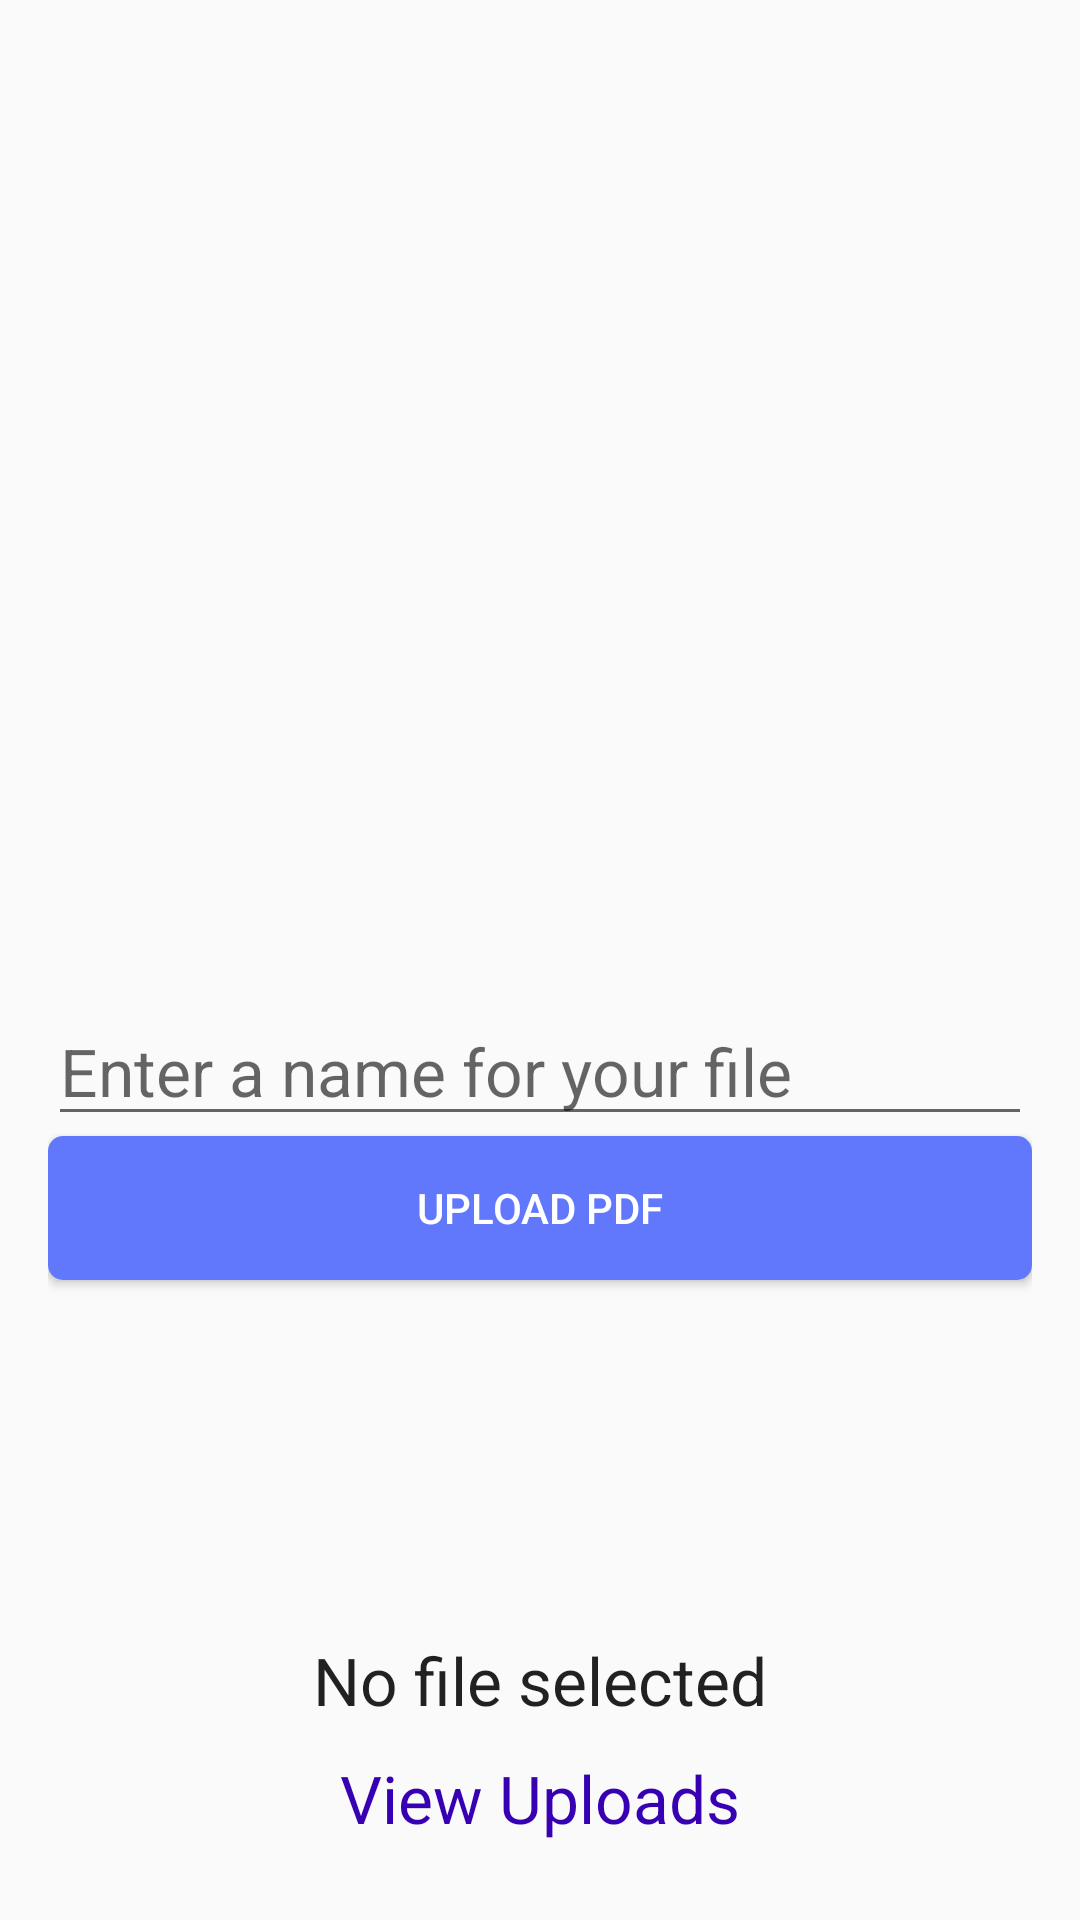

This screen was rendered from an Android layout file. Write that file and the resources it references.
<!-- AndroidManifest.xml: application theme AppTheme -->
<!-- res/layout/activity_book_pdf.xml -->
<?xml version="1.0" encoding="utf-8"?>
<RelativeLayout xmlns:android="http://schemas.android.com/apk/res/android"
    xmlns:tools="http://schemas.android.com/tools"
    android:layout_width="match_parent"
    android:layout_height="match_parent"
    xmlns:app="http://schemas.android.com/apk/res-auto"

    tools:context=".admin_panel.Book_pdf">
    <androidx.appcompat.widget.Toolbar
        android:id="@+id/toolbar9"
        android:layout_marginTop="5dp"
        android:layout_marginLeft="5dp"
        android:layout_marginRight="5dp"
        app:titleTextColor="#004D40"

        app:titleMarginStart="20dp"
        android:minHeight="?attr/actionBarSize"
        android:layout_width="match_parent"
        android:layout_height="wrap_content">
    </androidx.appcompat.widget.Toolbar>
    <RelativeLayout
        android:layout_marginTop="@dimen/space_10dp"
        android:layout_below="@id/toolbar9"
        android:layout_width="match_parent"
        android:layout_height="match_parent"
        android:padding="16dp"
        >

    <EditText
        android:id="@+id/editTextFileName"
        android:layout_width="match_parent"
        android:layout_height="wrap_content"
        android:layout_centerVertical="true"
        android:hint="Enter a name for your file"
        android:textAppearance="@style/Base.TextAppearance.AppCompat.Large" />

    <Button
        android:id="@+id/buttonUploadFile"
        android:layout_width="match_parent"
        android:textColor="#fff"
        android:layout_height="wrap_content"
        android:background="@drawable/primary_btn_bg"
        android:layout_below="@id/editTextFileName"
        android:text="Upload PDF" />

    <LinearLayout
        android:layout_width="match_parent"
        android:layout_height="wrap_content"
        android:layout_alignParentBottom="true"
        android:orientation="vertical">


        <ProgressBar
            android:id="@+id/progressbar"
            android:layout_width="wrap_content"
            android:layout_height="wrap_content"
            android:layout_gravity="center_horizontal"
            android:visibility="gone" />

        <TextView
            android:id="@+id/textViewStatus"
            android:layout_width="match_parent"
            android:layout_height="wrap_content"
            android:text="No file selected"
            android:textAlignment="center"
            android:textAppearance="@style/Base.TextAppearance.AppCompat.Large"
            android:gravity="center_horizontal" />

        <TextView
            android:id="@+id/textViewUploads"
            android:layout_width="match_parent"
            android:layout_height="wrap_content"
            android:padding="10dp"
            android:text="View Uploads"
            android:textAlignment="center"
            android:textAppearance="@style/Base.TextAppearance.AppCompat.Large"
            android:textColor="@color/colorPrimaryDark"
            android:gravity="center_horizontal" />

    </LinearLayout>
    </RelativeLayout>
</RelativeLayout>
<!-- resources referenced by this layout -->
<resources>
  <color name="colorPrimaryDark">#3700B3</color>
  <dimen name="space_10dp">10dp</dimen>
  <!-- drawable primary_btn_bg (drawable) -->
  <?xml version="1.0" encoding="utf-8"?>
  <selector xmlns:android="http://schemas.android.com/apk/res/android">
      <item android:state_enabled="false">
          <shape>
              <solid android:color="@color/disabledBtnBg" />
              <corners android:radius="5dp" />
          </shape>
      </item>
      <item>
          <shape>
              <solid android:color="#6177FC" />
              <corners android:radius="5dp" />
          </shape>
      </item>
  </selector>
  <style name="AppTheme" parent="Theme.AppCompat.Light.NoActionBar">
          
          <item name="colorPrimary">@color/colorPrimary</item>
          <item name="colorPrimaryDark">@color/colorPrimaryDark</item>
          <item name="colorAccent">@color/colorAccent</item>
      </style>
  <color name="disabledBtnBg">#999999</color>
  <color name="colorPrimary">#6200EE</color>
  <color name="colorAccent">#03DAC5</color>
</resources>
